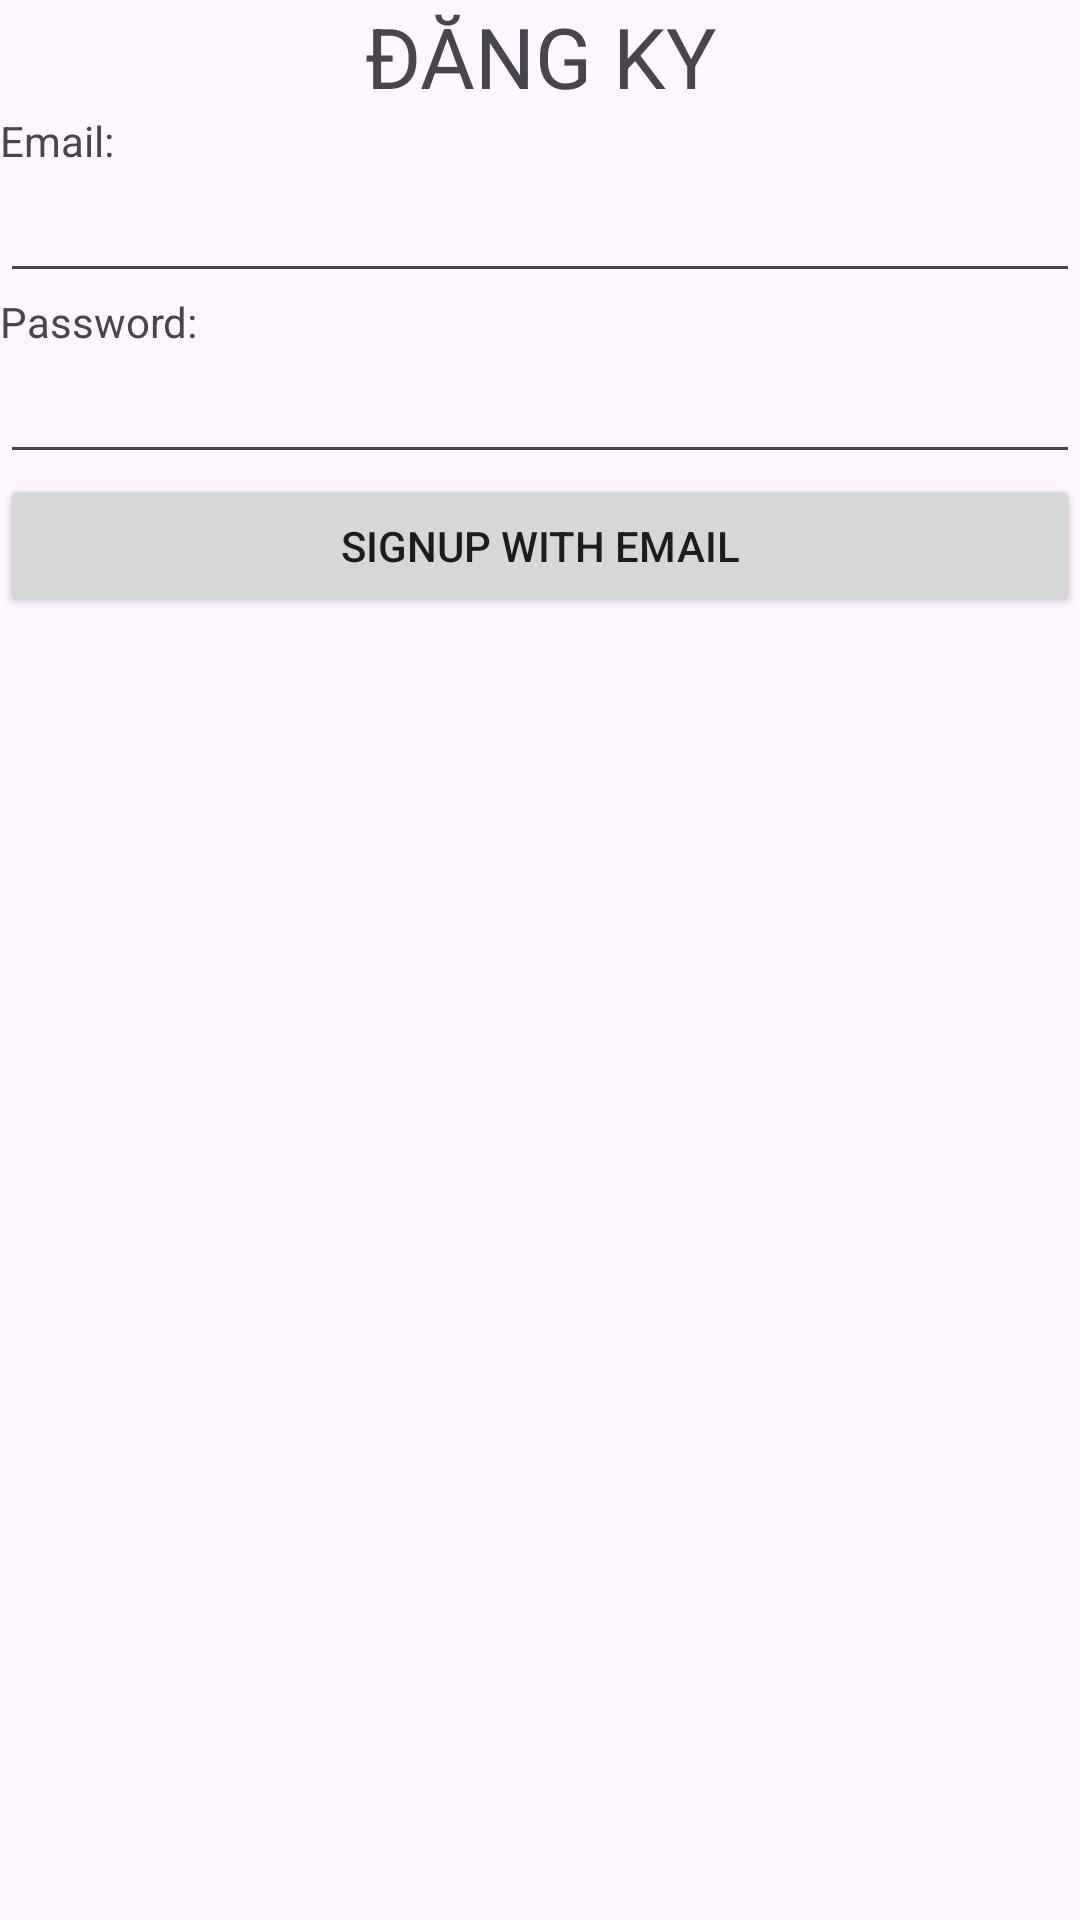

The Android layout XML behind this screen, and the referenced resources:
<!-- AndroidManifest.xml: application theme Theme.AND103Lab1 -->
<!-- res/layout/activity_sign_up.xml -->
<?xml version="1.0" encoding="utf-8"?>
<LinearLayout xmlns:android="http://schemas.android.com/apk/res/android"
    xmlns:app="http://schemas.android.com/apk/res-auto"
    xmlns:tools="http://schemas.android.com/tools"
    android:id="@+id/main"
    android:layout_width="match_parent"
    android:layout_height="match_parent"
    android:orientation="vertical"
    tools:context=".SignUpActivity">

    <TextView
        android:layout_width="match_parent"
        android:layout_height="wrap_content"
        android:text="ĐĂNG KY"
        android:textSize="28sp"
        android:gravity="center"
        />

    <TextView
        android:layout_width="match_parent"
        android:layout_height="wrap_content"
        android:text="Email: "
        />

    <EditText
        android:layout_width="match_parent"
        android:layout_height="wrap_content"
        android:id="@+id/edEmail"
        />

    <TextView
        android:layout_width="match_parent"
        android:layout_height="wrap_content"
        android:text="Password: "
        />

    <EditText
        android:layout_width="match_parent"
        android:layout_height="wrap_content"
        android:id="@+id/edPassword"
        />

    <Button
        android:layout_width="match_parent"
        android:layout_height="wrap_content"
        android:text="Signup with Email"
        android:id="@+id/btnRegister"
        />

</LinearLayout>
<!-- resources referenced by this layout -->
<resources>
  <style name="Theme.AND103Lab1" parent="Base.Theme.AND103Lab1" />
  <style name="Base.Theme.AND103Lab1" parent="Theme.Material3.DayNight.NoActionBar">
          
          
      </style>
</resources>
